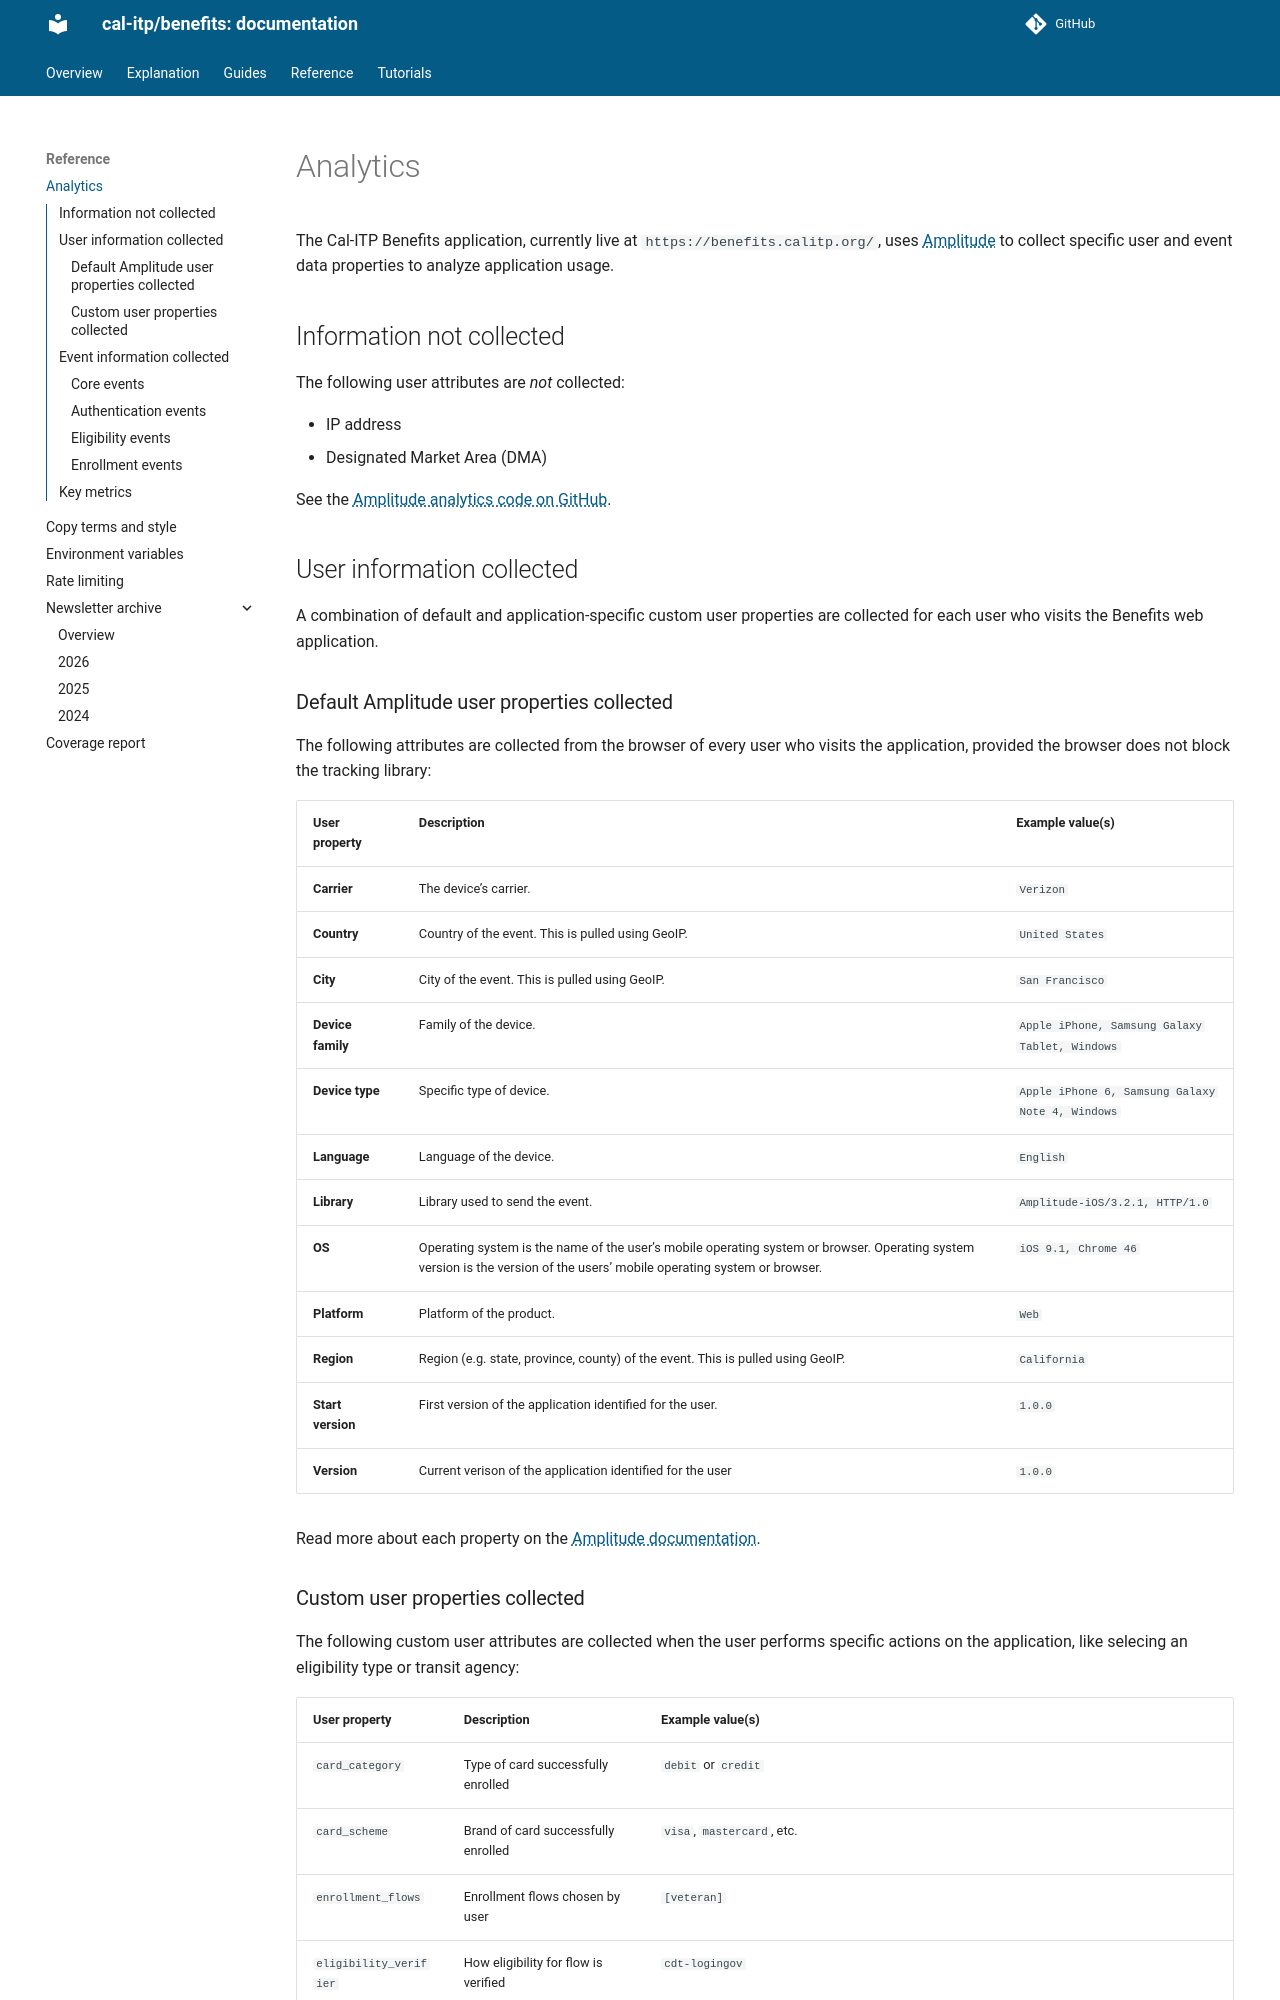

repository: cal-itp/benefits · page: reference/analytics/index.html · generator: mkdocs

# Analytics

The Cal-ITP Benefits application, currently live at `https://benefits.calitp.org/`, uses [Amplitude](https://amplitude.com/) to collect specific user and event data properties to analyze application usage.

## Information not collected

The following user attributes are *not* collected:

- IP address
- Designated Market Area (DMA)

See the [Amplitude analytics code on GitHub](https://github.com/cal-itp/benefits/blob/main/benefits/core/templates/core/includes/analytics.html#L30).

## User information collected

A combination of default and application-specific custom user properties are collected for each user who visits the Benefits web application.

### Default Amplitude user properties collected

The following attributes are collected from the browser of every user who visits the application, provided the browser does not block the tracking library:

User property | Description | Example value(s)
-- | -- | --
**Carrier** | The device's carrier. | `Verizon`
**Country** | Country of the event. This is pulled using GeoIP. | `United States`
**City** | City of the event. This is pulled using GeoIP. | `San Francisco`
**Device family** | Family of the device. | `Apple iPhone, Samsung Galaxy Tablet, Windows`
**Device type** | Specific type of device. | `Apple iPhone 6, Samsung Galaxy Note 4, Windows`
**Language** | Language of the device. | `English`
**Library** | Library used to send the event. | `Amplitude-iOS/3.2.1, HTTP/1.0`
**OS** | Operating system is the name of the user's mobile operating system or browser. Operating system version is the version of the users' mobile operating system or browser. | `iOS 9.1, Chrome 46`
**Platform** | Platform of the product. | `Web`
**Region** | Region (e.g. state, province, county) of the event. This is pulled using GeoIP. | `California`
**Start version** | First version of the application identified for the user. | `1.0.0`
**Version** | Current verison of the application identified for the user | `1.0.0`

Read more about each property on the [Amplitude documentation](https://help.amplitude.com/hc/en-us/articles/215562387-Appendix-Amplitude-User-Property-Definitions).
